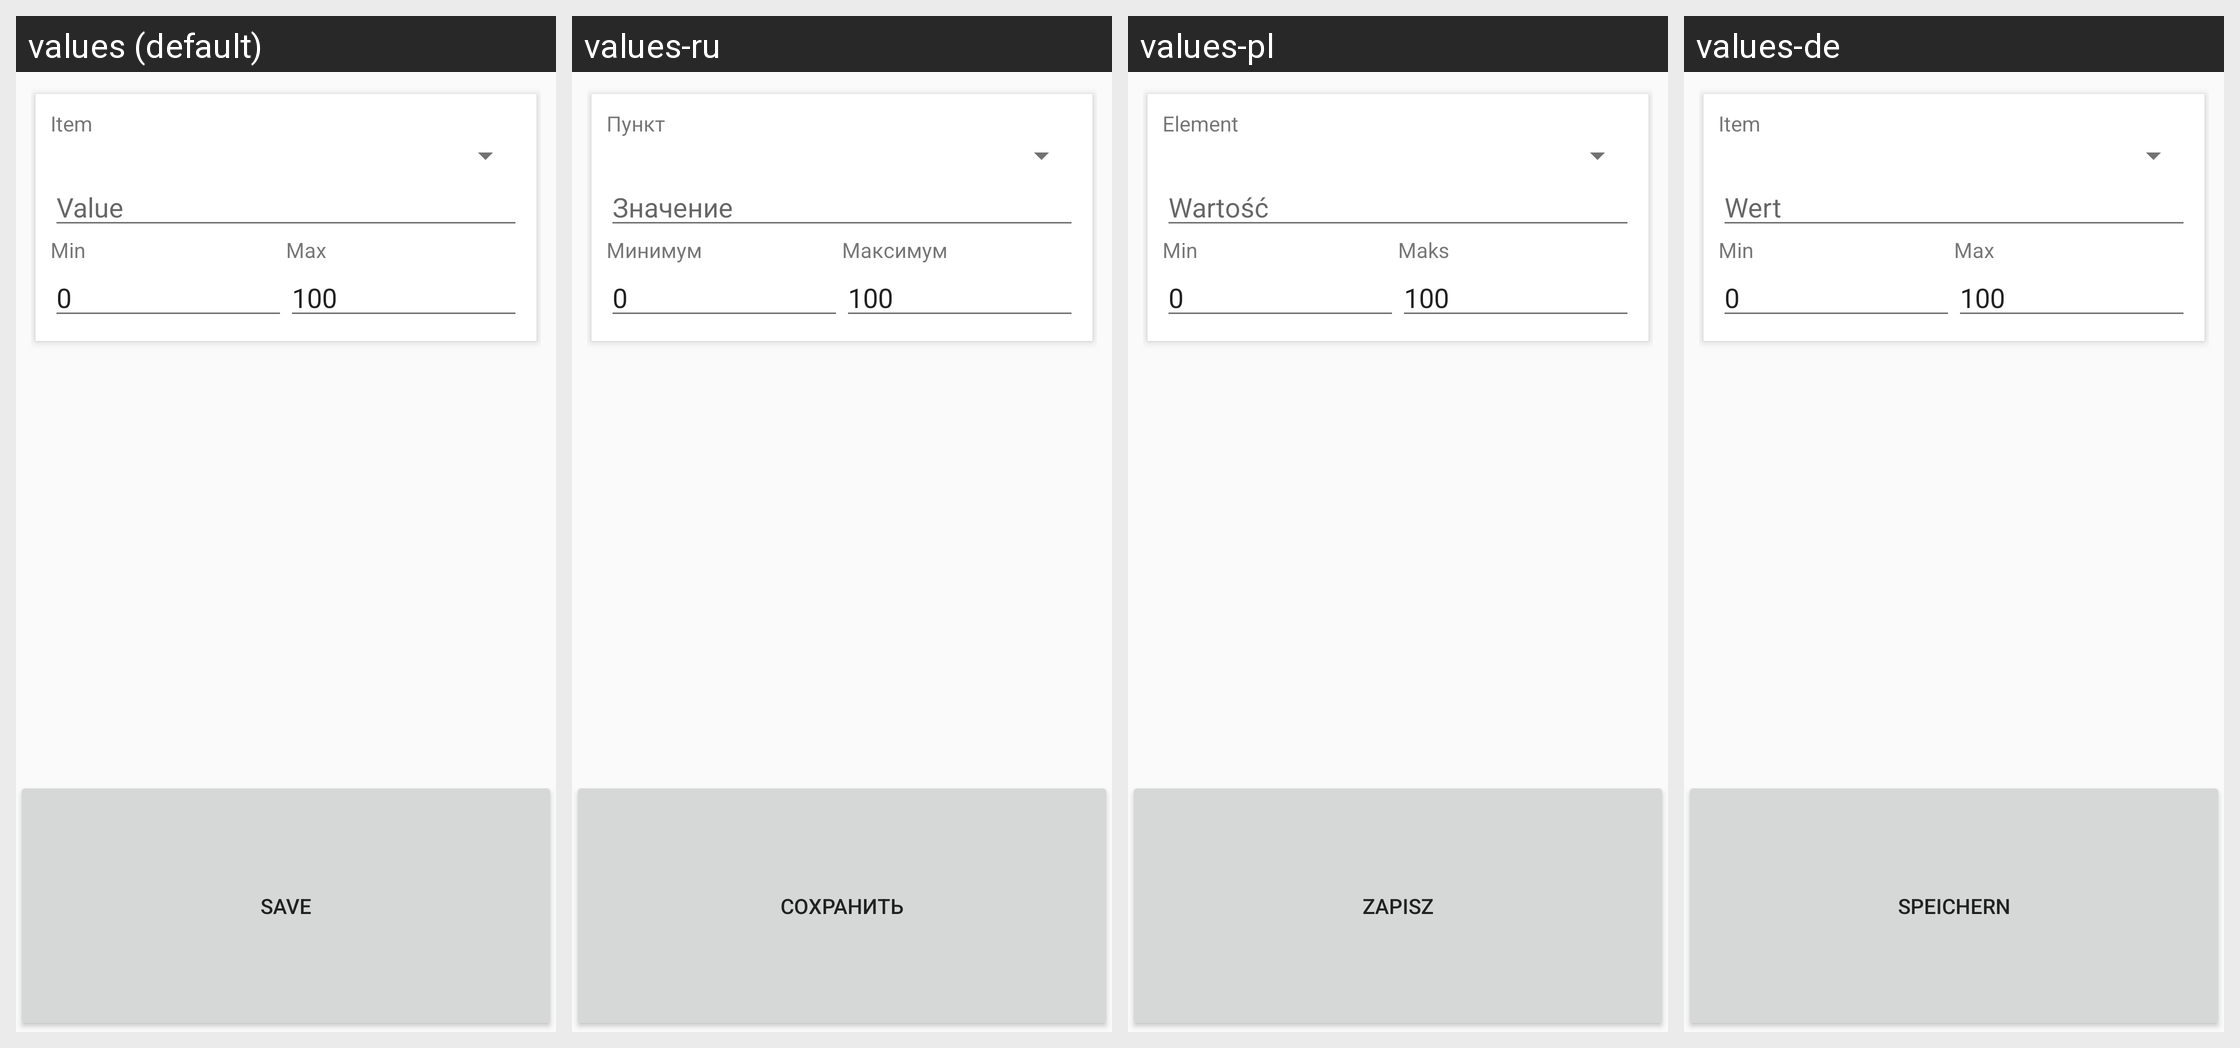

Here is an Android app screen in its default locale and in the app's own translations. Write out the translated-string differences for the strings that appear on this screen.
Android screen res/layout/fragment_tasker_inc_dec_action.xml rendered under 4 locales, left to right: values (default), values-ru, values-pl, values-de. Device: Nexus 5 (rendered at 1080×1920; each locale shown at half size, 540×960, under a caption strip naming it); theme AppTheme.Base.
Other locales in the repository, not shown: values-es, values-fr, values-nl, values-tr.
Strings drawn on this screen, with the default value and each locale's value (text and hints the layout hard-codes, and strings that could not be matched under every locale, appear in the picture but are not listed):

item
  values: Item
  values-ru: Пункт
  values-pl: Element
  values-de: Item  [not translated; the default value is used]

value
  values: Value
  values-ru: Значение
  values-pl: Wartość
  values-de: Wert

min
  values: Min
  values-ru: Минимум
  values-pl: Min
  values-de: Min  [not translated; the default value is used]

max
  values: Max
  values-ru: Максимум
  values-pl: Maks
  values-de: Max  [not translated; the default value is used]

save
  values: Save
  values-ru: Сохранить
  values-pl: Zapisz
  values-de: Speichern
